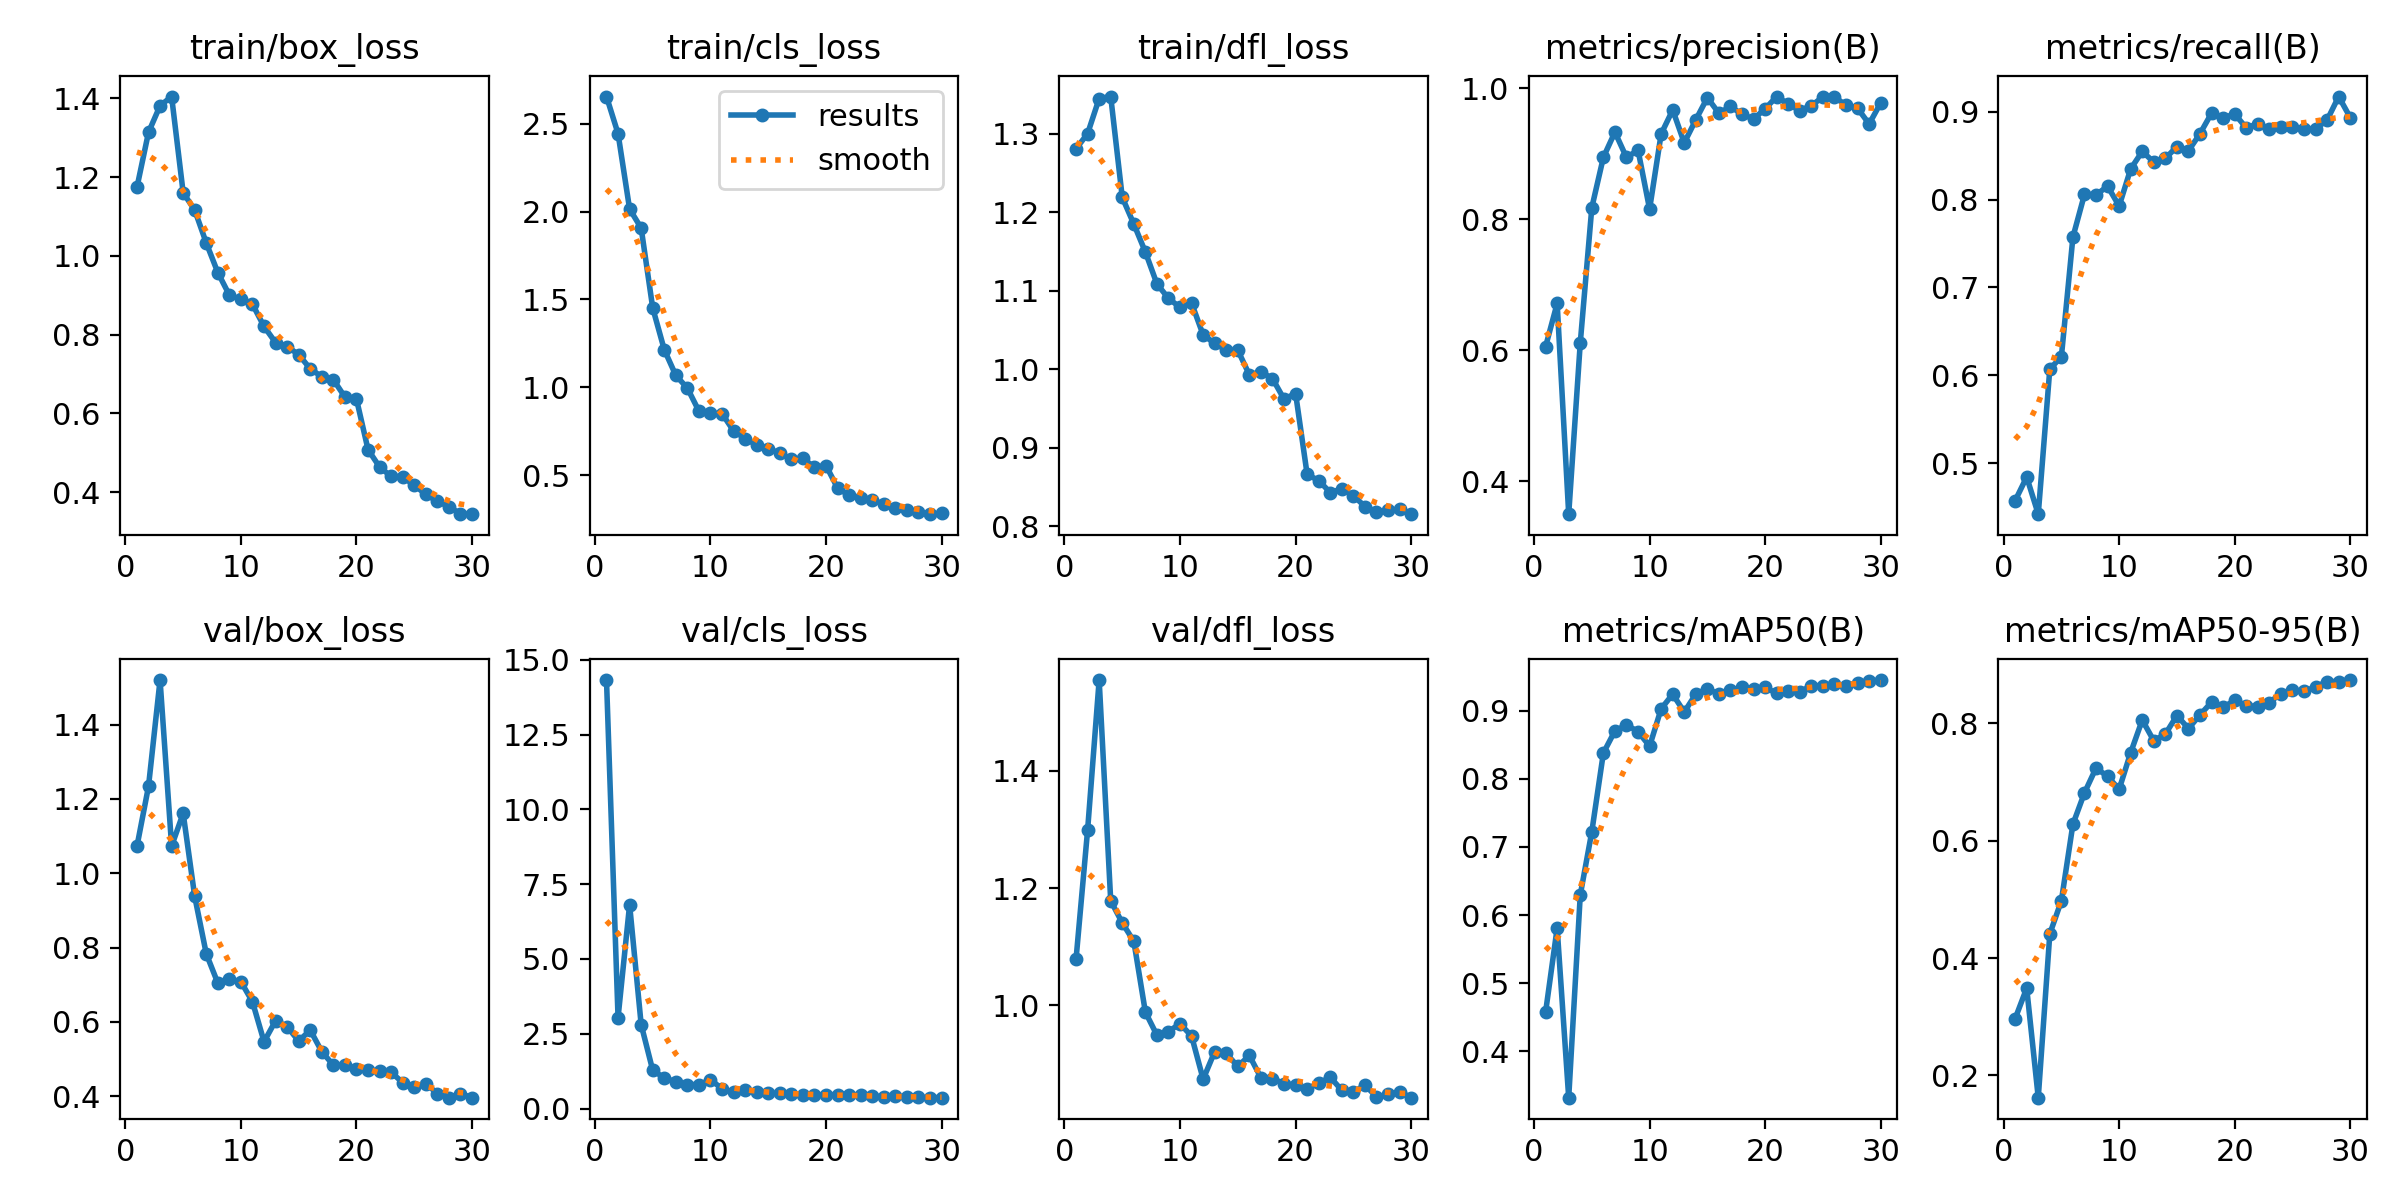

The data file committed next to this chart (first rows):
epoch, time, train/box_loss, train/cls_loss, train/dfl_loss, metrics/precision(B), metrics/recall(B), metrics/mAP50(B), metrics/mAP50-95(B), val/box_loss, val/cls_loss, val/dfl_loss, lr/pg0, lr/pg1, lr/pg2
1, 11.08, 1.174, 2.654, 1.281, 0.6058, 0.4575, 0.4578, 0.2967, 1.072, 14.32, 1.079, 0.06762, 0.000327, 0.000327
2, 20.75, 1.314, 2.443, 1.3, 0.6716, 0.4843, 0.581, 0.3487, 1.234, 3.038, 1.299, 0.0346, 0.0006384, 0.0006384
3, 30.33, 1.381, 2.014, 1.345, 0.3501, 0.442, 0.3322, 0.162, 1.52, 6.812, 1.555, 0.001556, 0.0009275, 0.0009275
4, 40.08, 1.405, 1.906, 1.347, 0.6113, 0.6072, 0.6295, 0.4412, 1.073, 2.806, 1.179, 0.0009, 0.0009, 0.0009
5, 49.69, 1.16, 1.451, 1.219, 0.8178, 0.6211, 0.7225, 0.4976, 1.161, 1.28, 1.141, 0.0008667, 0.0008667, 0.0008667
6, 59.24, 1.116, 1.213, 1.185, 0.8944, 0.7573, 0.8378, 0.6281, 0.9377, 1.023, 1.109, 0.0008333, 0.0008333, 0.0008333
7, 68.85, 1.033, 1.067, 1.149, 0.9329, 0.8059, 0.8703, 0.6816, 0.7834, 0.8918, 0.9886, 0.0008, 0.0008, 0.0008
8, 78.41, 0.9577, 0.9947, 1.109, 0.8942, 0.8053, 0.879, 0.7238, 0.7046, 0.8009, 0.9492, 0.0007667, 0.0007667, 0.0007667
9, 88.02, 0.9005, 0.8639, 1.09, 0.9054, 0.8152, 0.8693, 0.7096, 0.7152, 0.7943, 0.9555, 0.0007334, 0.0007334, 0.0007334
10, 97.48, 0.8899, 0.8517, 1.079, 0.8155, 0.7926, 0.8478, 0.6877, 0.7085, 0.9584, 0.9688, 0.0007, 0.0007, 0.0007
11, 107, 0.8772, 0.8497, 1.084, 0.9301, 0.8349, 0.9026, 0.7502, 0.6541, 0.6652, 0.9476, 0.0006667, 0.0006667, 0.0006667
12, 116.6, 0.8208, 0.7507, 1.044, 0.9667, 0.8547, 0.9241, 0.8057, 0.5468, 0.5408, 0.874, 0.0006334, 0.0006334, 0.0006334
13, 126.1, 0.7797, 0.7079, 1.033, 0.9165, 0.8427, 0.8979, 0.7703, 0.6034, 0.6031, 0.9211, 0.0006, 0.0006, 0.0006
14, 135.7, 0.7698, 0.6703, 1.025, 0.9517, 0.8469, 0.9243, 0.7817, 0.5871, 0.5637, 0.918, 0.0005667, 0.0005667, 0.0005667
15, 145.1, 0.7491, 0.6504, 1.024, 0.9854, 0.8602, 0.9319, 0.8134, 0.5488, 0.5114, 0.8959, 0.0005334, 0.0005334, 0.0005334
16, 154.8, 0.7133, 0.6246, 0.9929, 0.9616, 0.8555, 0.9242, 0.7912, 0.5781, 0.5069, 0.9146, 0.0005001, 0.0005001, 0.0005001
17, 164.4, 0.693, 0.5886, 0.9969, 0.9721, 0.875, 0.9299, 0.8145, 0.52, 0.4867, 0.8765, 0.0004667, 0.0004667, 0.0004667
18, 173.9, 0.6855, 0.5948, 0.9882, 0.96, 0.8984, 0.934, 0.8361, 0.4838, 0.4371, 0.8752, 0.0004334, 0.0004334, 0.0004334
19, 183.4, 0.6415, 0.5441, 0.9621, 0.953, 0.8929, 0.9317, 0.8276, 0.4836, 0.4493, 0.8665, 0.0004001, 0.0004001, 0.0004001
20, 193.5, 0.6361, 0.554, 0.9692, 0.9684, 0.8973, 0.9341, 0.839, 0.4728, 0.4668, 0.8639, 0.0003667, 0.0003667, 0.0003667
21, 219.4, 0.5079, 0.4253, 0.8662, 0.9871, 0.8816, 0.9253, 0.8305, 0.4709, 0.4528, 0.8578, 0.0003334, 0.0003334, 0.0003334
22, 228.4, 0.4638, 0.3854, 0.8584, 0.9759, 0.8862, 0.9295, 0.8284, 0.467, 0.436, 0.8671, 0.0003001, 0.0003001, 0.0003001
23, 237.6, 0.4397, 0.3672, 0.8431, 0.9655, 0.8798, 0.9276, 0.8356, 0.4644, 0.4511, 0.8776, 0.0002667, 0.0002667, 0.0002667
24, 246.7, 0.4386, 0.3563, 0.8478, 0.9733, 0.8821, 0.9364, 0.8508, 0.437, 0.4143, 0.8551, 0.0002334, 0.0002334, 0.0002334
25, 255.8, 0.4172, 0.3358, 0.8393, 0.9865, 0.8823, 0.9366, 0.8564, 0.4263, 0.3961, 0.852, 0.0002001, 0.0002001, 0.0002001
26, 264.9, 0.3945, 0.3106, 0.8253, 0.9861, 0.8802, 0.9383, 0.8543, 0.4339, 0.4035, 0.8642, 0.0001667, 0.0001667, 0.0001667
27, 273.8, 0.3764, 0.3012, 0.8185, 0.9742, 0.8804, 0.9366, 0.8623, 0.4074, 0.3998, 0.844, 0.0001334, 0.0001334, 0.0001334
28, 283.2, 0.363, 0.2875, 0.8203, 0.9692, 0.8905, 0.9409, 0.871, 0.3962, 0.3745, 0.8482, 0.0001001, 0.0001001, 0.0001001
29, 292.3, 0.3447, 0.2772, 0.8217, 0.9453, 0.9172, 0.9428, 0.8711, 0.4071, 0.3649, 0.8528, 6.676e-05, 6.676e-05, 6.676e-05
30, 301.5, 0.3439, 0.2811, 0.8156, 0.9774, 0.8933, 0.9448, 0.8739, 0.3967, 0.3625, 0.8426, 3.343e-05, 3.343e-05, 3.343e-05
